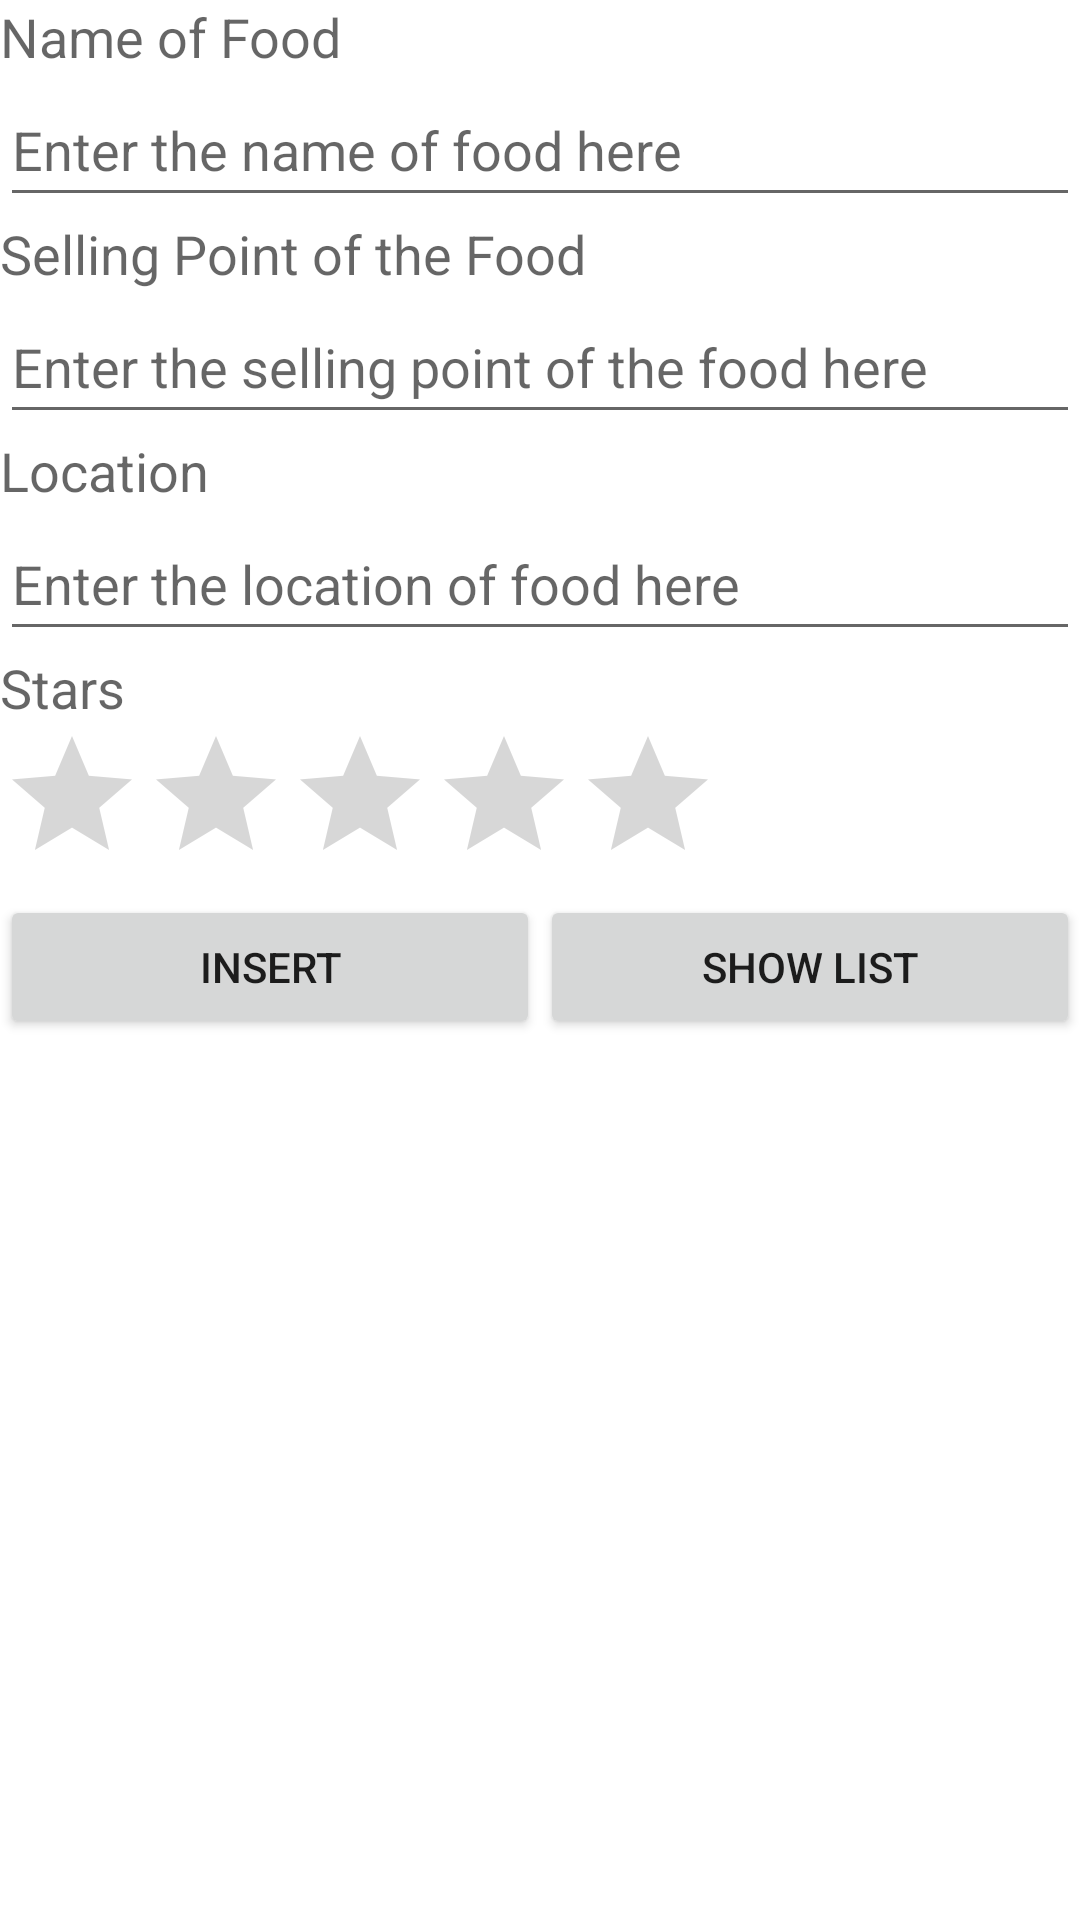

Produce the Android XML layout that renders to this screen, including the resource entries it uses.
<!-- AndroidManifest.xml: application theme Theme.FoodAdventure -->
<!-- res/layout/activity_insert.xml -->
<?xml version="1.0" encoding="utf-8"?>
<LinearLayout xmlns:android="http://schemas.android.com/apk/res/android"
    xmlns:app="http://schemas.android.com/apk/res-auto"
    xmlns:tools="http://schemas.android.com/tools"
    android:layout_width="match_parent"
    android:layout_height="match_parent"
    android:orientation="vertical"
    tools:context=".InsertActivity">

    <TextView
        android:layout_width="wrap_content"
        android:layout_height="wrap_content"
        android:text="Name of Food"
        android:textAppearance="?android:attr/textAppearanceMedium" />

    <EditText
        android:id="@+id/etFood"
        android:layout_width="match_parent"
        android:layout_height="wrap_content"
        android:hint="Enter the name of food here"
        android:minHeight="48dp" />

    <TextView
        android:layout_width="wrap_content"
        android:layout_height="wrap_content"
        android:text="Selling Point of the Food"
        android:textAppearance="?android:attr/textAppearanceMedium" />

    <EditText
        android:id="@+id/etSellingPoint"
        android:layout_width="match_parent"
        android:layout_height="wrap_content"
        android:hint="Enter the selling point of the food here"
        android:minHeight="48dp" />

    <TextView
        android:layout_width="wrap_content"
        android:layout_height="wrap_content"
        android:text="Location"
        android:textAppearance="?android:attr/textAppearanceMedium" />

    <EditText
        android:id="@+id/etLocation"
        android:layout_width="match_parent"
        android:layout_height="wrap_content"
        android:hint="Enter the location of food here"
        android:minHeight="48dp" />


    <TextView
        android:layout_width="wrap_content"
        android:layout_height="wrap_content"
        android:text="Stars"
        android:textAppearance="?android:attr/textAppearanceMedium" />

    <RatingBar
        android:id="@+id/ratingBar3"
        android:layout_width="wrap_content"
        android:layout_height="wrap_content"
        android:numStars="5"
        android:stepSize="1"
        tools:ignore="SpeakableTextPresentCheck" />

    <LinearLayout
        android:layout_width="match_parent"
        android:layout_height="wrap_content" >

        <Button
            android:id="@+id/btnInsertFood"
            android:layout_width="0dp"
            android:layout_height="wrap_content"
            android:layout_weight="1"
            android:text="Insert" />

        <Button
            android:id="@+id/btnShowList"
            android:layout_width="0dp"
            android:layout_height="wrap_content"
            android:layout_weight="1"
            android:text="Show List" />

    </LinearLayout>

</LinearLayout>
<!-- resources referenced by this layout -->
<resources>
  <style name="Theme.FoodAdventure" parent="Theme.MaterialComponents.DayNight.DarkActionBar">
          
          <item name="colorPrimary">@color/purple_500</item>
          <item name="colorPrimaryVariant">@color/purple_700</item>
          <item name="colorOnPrimary">@color/white</item>
          
          <item name="colorSecondary">@color/teal_200</item>
          <item name="colorSecondaryVariant">@color/teal_700</item>
          <item name="colorOnSecondary">@color/black</item>
          
          <item name="android:statusBarColor" tools:targetApi="l">?attr/colorPrimaryVariant</item>
          
      </style>
  <!-- not gathered from this repository: default colours our renderer supplied (Android Studio template values) -->
  <color name="purple_500">#FF6200EE</color>
  <color name="purple_700">#FF3700B3</color>
  <color name="teal_200">#FF03DAC5</color>
  <color name="teal_700">#FF018786</color>
  <color name="black">#FF000000</color>
  <color name="white">#FFFFFFFF</color>
</resources>
